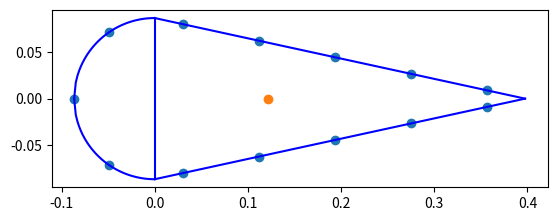
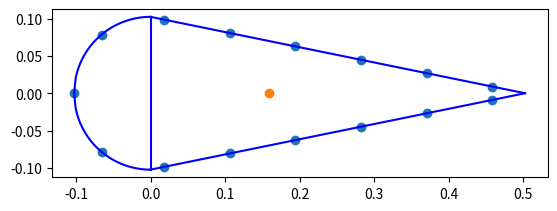

Write Python code to recreate these figures, in order.
import matplotlib.pyplot as plt
import numpy as np
import math


'''
TODO:

-Coordinate system uses X-Y (code) instead on Z-Y (report)
-Shear center
-Torsional constant
-Centroid
-Fix boom spacing
-What happens when the boom is exactly in the vertical plate and leading edge and trailing edge plate joint?????????
-Trailing edge shear element is not considered
-Aliron height is the full spar or only half the spar?????
-Shear flow cases 2,5 (spar) are yet not implemented
-Do we want to implement skin into the booms with a large number of booms (10k-100k) ????
-Shear flows are wrong, they are just the integral component
-Shear flow calculation uses wrong integration bounds
-On the circle (L.E) to plates interface, take into accunt the lenght of the plate between the last boom in the circle and the vertical plate.
-Be careful with the inputs, the height is the full aliron thickness, not just half

'''


class Geometry:

	def __init__(self, height, skin_t, spar_t, thickness_str, height_str, width_str, chord, number_str, booms_per_str, plane):
		self.plane = plane
		self.height = height			#height of aileron
		self.skin_thickness = skin_t	#Thickness of skin
		self.spar_thickness = spar_t	#Thickness of spar
		self.t_st = thickness_str		#thickness of stringer
		self.h_st = height_str			#height of stringer
		self.w_st = width_str			#width of stringer
		self.chord = chord				#chord length
		self.n_str = number_str			#number of stringers
		self.G = 28 * math.pow(10,9)
		self.E = 73.1*math.pow(10,9)
		self.str_area = width_str * thickness_str + height_str * thickness_str - (math.pow(thickness_str,2))
		print("The stringer area is:", self.str_area)
		self.perimeter = math.pi*height/2 + 2*math.sqrt(math.pow(height/2,2) + math.pow(chord - height/2,2))
		self.spacing = (math.pi*height/2 + 2*math.sqrt(math.pow(height/2,2) + math.pow(chord - height/2,2)))/(number_str)
		print("The spacing is:", self.spacing)
		self.lenght_skin = np.sqrt(math.pow(self.height/2,2)+math.pow(self.chord - self.height/2,2))
		print("The skin lenght is:", self.lenght_skin)
		self.spacing_extra_booms = self.spacing/booms_per_str
		self.booms_per_str = booms_per_str
		self.a1 = 0.5*math.pi*math.pow(self.height/2,2)
		print("Area1 circ:", self.a1)
		self.a2 = (self.height/2) * (self.chord-self.height/2)
		print("Area2 triang:", self.a2)
		self.booms_z, self.booms_y, self.booms_area = self.booms(self.booms_per_str, True)[0], self.booms(self.booms_per_str, True)[1], self.booms(self.booms_per_str, True)[2]
		self.shear_flow_magnitude_y = np.zeros(len(self.booms_z)+5)
		self.shear_flow_integrated_y = np.zeros(len(self.booms_z)+5)
		self.shear_flow_magnitude_z = np.zeros(len(self.booms_z)+5)
		self.centroid_z = self.centroid()[0]
		self.centroid_y = self.centroid()[1]
		self.I_zz = self.moments_of_inertia(self.booms_z, self.booms_y)[0]
		print("The I_zz is:", self.I_zz)
		self.I_yy = self.moments_of_inertia(self.booms_z, self.booms_y)[1]
		print("The I_yy is:", self.I_yy)
		if self.plane == "CRJ700":
			self.plane_delta = 0
		elif self.plane == "B737":
			self.plane_delta = 1
		else:
			raise ValueError("Plane is neither CRJ700 nor B737")



	def booms(self, booms_per_str, Booms = False):
		if self.plane == "CRJ700":
			z = [-0.08650000000000001, -0.049241227826901254, 0.03039227466598985, 0.11197176918465875, 0.19355126370332768, 0.27513075822199656, 0.3567102527406655, 0.3567102527406655, 0.27513075822199656, 0.19355126370332768,0.11197176918465875,0.03039227466598985, -0.049241227826901254]  
			y = [0, 0.07111646421258025, 0.07988633519847015, 0.06213381626547678, 0.044381297332483416, 0.02662877839949005, 0.008876259466496686, -0.008876259466496686,-0.02662877839949005, -0.044381297332483416, -0.06213381626547678,-0.07988633519847015,-0.07111646421258025]
		elif self.plane == "B737":
			z = [-0.1025, -0.06557951, 0.018310740000000006, 0.10634515000000001, 0.19437956, 0.28241397, 0.37044838, 0.45848279, 0.45848279, 0.37044838, 0.28241397, 0.19437956, 0.10634515000000001, 0.018310740000000006, -0.06557951]   
			y = [0, 0.07877549,  0.09876497, 0.08080771, 0.06285044, 0.04489317, 0.0269359, 0.00897863, -0.00897863, -0.0269359, -0.04489317, -0.06285044, -0.08080771, -0.09876497, -0.07877549]
#[-0.03692049  0.07877549]		
 #[-0.12081074  0.09876497]				
 #[-0.20884515  0.08080771]					 
 #[-0.29687956  0.06285044]					 
 #[-0.38491397  0.04489317]					 
 #[-0.47294838  0.0269359 ]					 
 #[-0.56098279  0.00897863]					
 #[-0.56098279 -0.00897863]					
 #[-0.47294838 -0.0269359 ]				
 #[-0.38491397 -0.04489317]				
 #[-0.29687956 -0.06285044]					 
 #[-0.20884515 -0.08080771]					 
 #[-0.12081074 -0.09876497]					 
 #[-0.03692049 -0.07877549]]	
		a = []
		for i in z:
			a.append(self.str_area)
		return z,y,a

	def idealization(self):
		fig = plt.figure()
		ax = fig.add_subplot(111)
		x_boom, y_boom = self.booms_z, self.booms_y
		x_circle = np.linspace(-self.height/2, 0, 50)
		y_circle = np.sqrt((-self.height/2)**2 - (x_circle)**2)
		x_plate = np.linspace(0, self.chord - self.height/2, 50)
		y_plate = self.height/2 - (self.height/2)/(self.chord-self.height/2) * x_plate
		y_vplate = np.linspace(-self.height/2, self.height/2, 2)
		x_vplate = y_vplate*0
		ax.plot(x_circle, y_circle,'b')
		ax.plot(x_circle, -y_circle,'b')
		ax.plot(x_plate, y_plate,'b')
		ax.plot(x_plate, -y_plate,'b')
		ax.plot(x_vplate, y_vplate,'b')
		ax.scatter(x_boom, y_boom)
		ax.scatter(self.centroid_z, self.centroid_y)
		#self.shear_center_z = self.shear_center()
		#ax.scatter(self.shear_center_z,0)
		ax.set_aspect(aspect=1)
		print("The booms are located in		X: ", self.booms_z, "	Y:",self.booms_y)
		print("The angles are for node 1:", 180/math.pi*math.acos(-self.booms_z[1]/(self.height/2)))
		plt.show()
	
	def centroid(self):
		#centroid_z_area = (2*self.height)/(3*math.pi) * math.pi*self.height/2*self.skin_thickness + 2*((self.skin_thickness*self.lenght_skin) * ((self.chord-self.height/2)/2)) + 0*(self.height*self.skin_thickness)
		centroid_z_area = - math.pi*self.height/2*self.skin_thickness*(self.height/math.pi) + 2*self.lenght_skin*self.skin_thickness*(self.chord-self.height/2)/2
		#centroid measured from middle plate: component semi-circular area: pi*r * (-2*pi/r) ; component plate: 0 ; component rear plates: 2*(self.lenght_skin*self.thickness)(self.chord-self.height/2)/2
		centroid_y_area = 0
		total_area = math.pi*self.height/2*self.skin_thickness + 2*(self.skin_thickness*self.lenght_skin) + (self.height*self.skin_thickness)
		for i in range(0,len(self.booms_z)):
			centroid_z_area = centroid_z_area + self.booms_z[i]*self.str_area
			centroid_y_area = centroid_y_area + self.booms_y[i]*self.str_area
			total_area = total_area + self.str_area
		print("Centroid Z:", centroid_z_area/total_area)
		return centroid_z_area/total_area, centroid_y_area/total_area

	def moments_of_inertia(self, z_boom, y_boom):
		I_zz = 0
		I_yy = 0
		beta = -math.acos((self.chord-self.height/2)/(self.lenght_skin))
		I_zz = 2*((math.pow(self.lenght_skin,3)*self.skin_thickness*math.pow(math.sin(beta),2))/(12) + (self.lenght_skin*self.skin_thickness)*math.pow(self.height/4,2)) + (self.skin_thickness*math.pow(self.height,3))/12 + (math.pi*math.pow(self.height/2,3)*self.skin_thickness)/2
		for z in z_boom:
			I_yy = I_yy + math.pow(abs(z-self.centroid_z),2) * self.str_area
		for y in y_boom:
			I_zz = I_zz + math.pow(abs(y-self.centroid_y),2) * self.str_area
		I_zz = 5.8159389575991465 * math.pow(10,-6)
		I_yy = 4.3632767 * math.pow(10,-5)
		print("I_ZZ is:", I_zz)
		return I_zz, I_yy

	def base_shear_flow(self):

	#Vertical shear (Y-DIR)
	#------------------------
	#Region Y 1
		self.shear_flow_magnitude_y[0] = -1/self.I_zz*	((-math.cos(self.spacing/(self.height/2))+math.cos(0))*self.skin_thickness*math.pow(self.height/2,2))
		self.shear_flow_magnitude_y[1] = -1/self.I_zz*	((-math.cos(math.pi/2)+math.cos(self.spacing/(self.height/2)))* self.skin_thickness*math.pow(self.height/2,2) + + self.booms_y[1]*self.str_area) + self.shear_flow_magnitude_y[0]
	#Region Y 2
		self.shear_flow_magnitude_y[17+2*self.plane_delta] = -1/self.I_zz*	(0.5*self.spar_thickness*math.pow(self.height/2,2))
	#Region Y 3
		c = self.spacing*(2) - math.pi*self.height/4
		self.shear_flow_magnitude_y[2] = -1/self.I_zz*	((self.skin_thickness*self.height *(1/2*c -1/(4*self.lenght_skin)*math.pow(c,2)))) + self.shear_flow_magnitude_y[1] + self.shear_flow_magnitude_y[17+2*self.plane_delta] 
		for i in range(3,7+self.plane_delta):
			c = self.spacing*(i) - math.pi*self.height/4
			self.shear_flow_magnitude_y[i] = -1/self.I_zz*	((self.skin_thickness * (self.height/2*c+ (-self.height/4)/(self.lenght_skin)*math.pow(c,2))) +self.sum_booms_SC(2,i-1)) + self.shear_flow_magnitude_y[1] + self.shear_flow_magnitude_y[17+2*self.plane_delta]
		c = self.lenght_skin
		self.shear_flow_magnitude_y[7+self.plane_delta] = -1/self.I_zz*	((self.skin_thickness*self.height *(1/2*c -1/(4*self.lenght_skin)*math.pow(c,2)))+self.sum_booms_SC(2,6+self.plane_delta)) + self.shear_flow_magnitude_y[1] + self.shear_flow_magnitude_y[17+2*+self.plane_delta]
	#Region Y 4
		c = self.spacing*0.5
		self.shear_flow_magnitude_y[8+self.plane_delta] = -1/self.I_zz*	(self.skin_thickness*self.height * -1/(4*self.lenght_skin)*math.pow(c,2)) + self.shear_flow_magnitude_y[7+self.plane_delta]
		for i in range(9+self.plane_delta,13+2*self.plane_delta):
			c = self.spacing*(i-1) - self.spacing*(6.5+self.plane_delta)
			self.shear_flow_magnitude_y[i] = -1/self.I_zz*	((self.skin_thickness*self.height * -1/(4*self.lenght_skin)*math.pow(c,2))+self.sum_booms_SC(7+self.plane_delta,i-2)) + self.shear_flow_magnitude_y[7+self.plane_delta]
		c = self.lenght_skin
		self.shear_flow_magnitude_y[13+2*self.plane_delta] = -1/self.I_zz *	((self.skin_thickness*self.height * -1/(4*self.lenght_skin)*math.pow(c,2))+self.sum_booms_SC(7+self.plane_delta,11+2*self.plane_delta)) + self.shear_flow_magnitude_y[7+self.plane_delta]
	#Region Y 5
		self.shear_flow_magnitude_y[16+2*self.plane_delta] = -1/self.I_zz*	 (0.5*self.spar_thickness*math.pow(self.height/2,2))
	#Region Y 6
		self.shear_flow_magnitude_y[14+2*self.plane_delta] = -1/self.I_zz*	((-math.cos(-self.spacing/(self.height/2))+math.cos(-math.pi/2))*self.skin_thickness*math.pow(self.height/2,2)) + self.shear_flow_magnitude_y[13+2*self.plane_delta] - self.shear_flow_magnitude_y[16+2*self.plane_delta]
		self.shear_flow_magnitude_y[15+2*self.plane_delta] = -1/self.I_zz*	((-math.cos(0)+math.cos(-self.spacing/(self.height/2)))*self.skin_thickness*math.pow(self.height/2,2)+self.sum_booms_SC(12+2*self.plane_delta,12+2*self.plane_delta)) + self.shear_flow_magnitude_y[14+2*self.plane_delta]
	
		print("Base_shear_flow is:", self.shear_flow_magnitude_y)
	#Horizontal shear (Z-DIR)
	#------------------------
	#Region Z 1
		self.shear_flow_magnitude_z[0] = -1/self.I_zz*	((-math.cos(self.spacing/(self.height/2))+math.cos(0))*self.skin_thickness*math.pow(self.height/2,2))
		self.shear_flow_magnitude_z[1] = -1/self.I_zz*	((-math.cos(math.pi/2)+math.cos(self.spacing/(self.height/2)))* self.skin_thickness*math.pow(self.height/2,2) + self.booms_y[1]*self.str_area) + self.shear_flow_magnitude_y[0]
	#Region Z 2
		self.shear_flow_magnitude_z[17+2*self.plane_delta] = -1/self.I_zz*	(0.5*self.spar_thickness*math.pow(self.height/2,2))
	#Region Z 3
		return

	def actual_shear_flow(self):
		qs01, qs02 = self.qs0()[0], self.qs0()[1]
		if self.plane == "CRJ700":
			self.shear_flow_magnitude_y[0] = self.shear_flow_magnitude_y[0] - qs01
			self.shear_flow_magnitude_y[1] = self.shear_flow_magnitude_y[1] - qs01 
			self.shear_flow_magnitude_y[15] = self.shear_flow_magnitude_y[15] - qs01
			self.shear_flow_magnitude_y[14] = self.shear_flow_magnitude_y[14] - qs01
			self.shear_flow_magnitude_y[16] = self.shear_flow_magnitude_y[16] + qs01 - qs02																				  
			self.shear_flow_magnitude_y[17] = self.shear_flow_magnitude_y[17] + qs01 - qs02
			self.shear_flow_magnitude_y[2] = self.shear_flow_magnitude_y[2] - qs02	 
			self.shear_flow_magnitude_y[13] = self.shear_flow_magnitude_y[13] - qs02
			for i in range(3,13):
				self.shear_flow_magnitude_y[i] = self.shear_flow_magnitude_y[i] - qs02
		return

	def sum_booms_SC(self, start, end):
		summation = 0
		if end > len(self.booms_y):
			raise ValueError('Sum_boom_areas. End point is greater than the number of y_booms')
		if start == end:
			print("Summing booms for:", start)
			return self.booms_y[start] * self.str_area 
		for i in range(start, end+1):
			print("Summing booms for:", i)
			summation = summation + self.booms_y[i] * self.str_area
		return summation
	
	def integrate_shear_flows(self):
		self.base_shear_flow()
		#Vertical shear (Y-DIR)
		#-----------------------
		#Region Y 1:
		self.shear_flow_integrated_y[0] = -1/self.I_zz*	((-math.sin(self.spacing/(self.height/2))+math.sin(0))*self.skin_thickness*math.pow(self.height/2,3))
		self.shear_flow_integrated_y[1] = -1/self.I_zz*	(self.skin_thickness*math.pow(self.height/2,3)*(-math.sin(math.pi/2)+math.sin(self.spacing/(self.height/2)))+self.sum_booms_SC(1,1)*(math.pi-self.spacing/(self.height/2)))+self.shear_flow_magnitude_y[0]*(math.pi-self.spacing/(self.height/2))
		self.int1 = self.shear_flow_integrated_y[0] + self.shear_flow_integrated_y[1]
		#Region Y 2:
		self.shear_flow_integrated_y[17+2*self.plane_delta] = 1/self.I_zz *0.5*self.spar_thickness*math.pow(self.height/2,3)/3
		self.int2 = self.shear_flow_integrated_y[17] 
		#Region Y 3:
		self.shear_flow_integrated_y[2] = -1/self.I_zz*	(self.skin_thickness*self.height/2*(0.5*math.pow(2*self.spacing-math.pi*self.height/4,2) - 1/6 * math.pow(2*self.spacing-math.pi*self.height/4,3)/self.lenght_skin))+(self.shear_flow_magnitude_y[1]+self.shear_flow_magnitude_y[17])*(2*self.spacing-math.pi*self.height/4)
		self.shear_flow_integrated_y[3] = -1/self.I_zz*	(self.skin_thickness*self.height/2*(0.5*math.pow(3*self.spacing-math.pi*self.height/4,2) - 1/6 * math.pow(3*self.spacing-math.pi*self.height/4,3)/self.lenght_skin - (0.5*math.pow(2*self.spacing-math.pi*self.height/4,2) - 1/6 * math.pow(2*self.spacing-math.pi*self.height/4,3)/self.lenght_skin)) + self.sum_booms_SC(2,2)*self.spacing) + self.shear_flow_magnitude_y[2]*self.spacing
		self.shear_flow_integrated_y[4] = -1/self.I_zz*	(self.skin_thickness*self.height/2*(0.5*math.pow(4*self.spacing-math.pi*self.height/4,2) - 1/6 * math.pow(4*self.spacing-math.pi*self.height/4,3)/self.lenght_skin - (0.5*math.pow(3*self.spacing-math.pi*self.height/4,2) - 1/6 * math.pow(3*self.spacing-math.pi*self.height/4,3)/self.lenght_skin)) + self.sum_booms_SC(3,3)*self.spacing) + self.shear_flow_magnitude_y[3]*self.spacing
		self.shear_flow_integrated_y[5] = -1/self.I_zz*	(self.skin_thickness*self.height/2*(0.5*math.pow(5*self.spacing-math.pi*self.height/4,2) - 1/6 * math.pow(5*self.spacing-math.pi*self.height/4,3)/self.lenght_skin - (0.5*math.pow(4*self.spacing-math.pi*self.height/4,2) - 1/6 * math.pow(4*self.spacing-math.pi*self.height/4,3)/self.lenght_skin)) + self.sum_booms_SC(4,4)*self.spacing) + self.shear_flow_magnitude_y[4]*self.spacing
		self.shear_flow_integrated_y[6] = -1/self.I_zz*	(self.skin_thickness*self.height/2*(0.5*math.pow(6*self.spacing-math.pi*self.height/4,2) - 1/6 * math.pow(6*self.spacing-math.pi*self.height/4,3)/self.lenght_skin - (0.5*math.pow(5*self.spacing-math.pi*self.height/4,2) - 1/6 * math.pow(5*self.spacing-math.pi*self.height/4,3)/self.lenght_skin)) + self.sum_booms_SC(5,5)*self.spacing) + self.shear_flow_magnitude_y[5]*self.spacing
		self.shear_flow_integrated_y[7] = -1/self.I_zz*	(self.skin_thickness*self.height/2*(0.5*math.pow(6.5*self.spacing-math.pi*self.height/4,2) - 1/6 * math.pow(6.5*self.spacing-math.pi*self.height/4,3)/self.lenght_skin - (0.5*math.pow(6*self.spacing-math.pi*self.height/4,2) - 1/6 * math.pow(6*self.spacing-math.pi*self.height/4,3)/self.lenght_skin)) + self.sum_booms_SC(6,6)*0.5*self.spacing) + self.shear_flow_magnitude_y[6]*0.5*self.spacing
		self.int3 = self.shear_flow_integrated_y[2] + self.shear_flow_integrated_y[3] + self.shear_flow_integrated_y[4] + self.shear_flow_integrated_y[5] + self.shear_flow_integrated_y[6] + self.shear_flow_integrated_y[7]
		if self.plane == "B737":
			self.shear_flow_integrated_y[7] = -1/self.I_zz*	(self.skin_thickness*self.height/2*(0.5*math.pow(7*self.spacing-math.pi*self.height/4,2) - 1/6 * math.pow(7*self.spacing-math.pi*self.height/4,3)/self.lenght_skin - (0.5*math.pow(6*self.spacing-math.pi*self.height/4,2) - 1/6 * math.pow(6*self.spacing-math.pi*self.height/4,3)/self.lenght_skin)) + self.sum_booms_SC(6,6)*self.spacing) + self.shear_flow_magnitude_y[6]*self.spacing
			self.shear_flow_integrated_y[8] = -1/self.I_zz*	(self.skin_thickness*self.height/2*(0.5*math.pow(7.5*self.spacing-math.pi*self.height/4,2) - 1/6 * math.pow(7.5*self.spacing-math.pi*self.height/4,3)/self.lenght_skin - (0.5*math.pow(7*self.spacing-math.pi*self.height/4,2) - 1/6 * math.pow(7*self.spacing-math.pi*self.height/4,3)/self.lenght_skin)) + self.sum_booms_SC(7,7)*0.5*self.spacing) + self.shear_flow_magnitude_y[7]*0.5*self.spacing
			self.int3 = self.shear_flow_integrated_y[2] + self.shear_flow_integrated_y[3] + self.shear_flow_integrated_y[4] + self.shear_flow_integrated_y[5] + self.shear_flow_integrated_y[6] + self.shear_flow_integrated_y[7] + self.shear_flow_integrated_y[8]

		#Region Y 4:
		self.shear_flow_integrated_y[8+self.plane_delta] = -1/self.I_zz*	(self.skin_thickness*self.height/2/self.lenght_skin*-1/6*math.pow(0.5*self.spacing,3)) + self.shear_flow_magnitude_y[7+self.plane_delta]*0.5*self.spacing
		self.shear_flow_integrated_y[9+self.plane_delta] = -1/self.I_zz*	(self.skin_thickness*self.height/2/self.lenght_skin*-1/6*(math.pow(1.5*self.spacing,3) - math.pow(0.5*self.spacing,3)) + self.sum_booms_SC(7+self.plane_delta,7+self.plane_delta))*self.spacing + self.shear_flow_magnitude_y[8+self.plane_delta]*self.spacing
		self.shear_flow_integrated_y[10+self.plane_delta] = -1/self.I_zz*	(self.skin_thickness*self.height/2/self.lenght_skin*-1/6*(math.pow(2.5*self.spacing,3) - math.pow(1.5*self.spacing,3)) + self.sum_booms_SC(8+self.plane_delta,8+self.plane_delta))*self.spacing + self.shear_flow_magnitude_y[9+self.plane_delta]*self.spacing
		self.shear_flow_integrated_y[11+self.plane_delta] = -1/self.I_zz*	(self.skin_thickness*self.height/2/self.lenght_skin*-1/6*(math.pow(3.5*self.spacing,3) - math.pow(2.5*self.spacing,3)) + self.sum_booms_SC(9+self.plane_delta,9+self.plane_delta))*self.spacing + self.shear_flow_magnitude_y[10+self.plane_delta]*self.spacing
		self.shear_flow_integrated_y[12+self.plane_delta] = -1/self.I_zz*	(self.skin_thickness*self.height/2/self.lenght_skin*-1/6*(math.pow(4.5*self.spacing,3) - math.pow(3.5*self.spacing,3)) + self.sum_booms_SC(10+self.plane_delta,10+self.plane_delta))*self.spacing + self.shear_flow_magnitude_y[11+self.plane_delta]*self.spacing
		self.shear_flow_integrated_y[13+self.plane_delta] = -1/self.I_zz*	(self.skin_thickness*self.height/2/self.lenght_skin*-1/6*(math.pow(self.lenght_skin,3) - math.pow(4.5*self.spacing,3)) + self.sum_booms_SC(11,11))*(self.lenght_skin-4.5*self.spacing) + self.shear_flow_magnitude_y[12]*(self.lenght_skin-4.5*self.spacing)
		self.int4 = self.shear_flow_integrated_y[8] + self.shear_flow_integrated_y[9] + self.shear_flow_integrated_y[10] + self.shear_flow_integrated_y[11] + self.shear_flow_integrated_y[12] + self.shear_flow_integrated_y[13]
		if self.plane == "B737":
			self.shear_flow_integrated_y[14] = -1/self.I_zz*	(self.skin_thickness*self.height/2/self.lenght_skin*-1/6*(math.pow(5.5*self.spacing,3) - math.pow(4.5*self.spacing,3)) + self.sum_booms_SC(12,12))*self.spacing + self.shear_flow_magnitude_y[13]*self.spacing
			self.shear_flow_integrated_y[15] = -1/self.I_zz*	(self.skin_thickness*self.height/2/self.lenght_skin*-1/6*(math.pow(self.lenght_skin,3) - math.pow(5.5*self.spacing,3)) + self.sum_booms_SC(13,13))*(self.lenght_skin-5.5*self.spacing) + self.shear_flow_magnitude_y[14]*(self.lenght_skin-5.5*self.spacing)
			self.int4 = self.shear_flow_integrated_y[9] + self.shear_flow_integrated_y[10] + self.shear_flow_integrated_y[11] + self.shear_flow_integrated_y[12] + self.shear_flow_integrated_y[13] + self.shear_flow_integrated_y[14] + self.shear_flow_integrated_y[15]
		print("SF integrated 8", self.shear_flow_integrated_y[8])
		print("SF integrated 9", self.shear_flow_integrated_y[9])
		print("SF integrated 10", self.shear_flow_integrated_y[10])
		print("SF integrated 11", self.shear_flow_integrated_y[11])
		print("SF integrated 12", self.shear_flow_integrated_y[12])
		print("SF integrated 13", self.shear_flow_integrated_y[13])
		#Region Y 5:
		self.shear_flow_integrated_y[16+2*self.plane_delta] = 1/self.I_zz *0.5*self.spar_thickness*math.pow(self.height/2,3)/3
		self.int5 = self.shear_flow_integrated_y[16]
			
		#Region Y 6:
		self.shear_flow_integrated_y[14+2*self.plane_delta] = -1/self.I_zz*	((-math.sin(-self.spacing/(self.height/2))+math.sin(-math.pi/2))*self.skin_thickness*math.pow(self.height/2,3)) + (self.shear_flow_magnitude_y[13+2*self.plane_delta]-self.shear_flow_magnitude_y[16+2*self.plane_delta])*(-self.spacing/(self.height/2)+math.pi/2)
		self.shear_flow_integrated_y[15+2*self.plane_delta] = -1/self.I_zz*	((-math.sin(0)+math.sin(-self.spacing/(self.height/2)))*self.skin_thickness*math.pow(self.height/2,3)+self.sum_booms_SC(12+2*self.plane_delta,12+2*self.plane_delta)*(self.spacing/(self.height/2)))+self.shear_flow_magnitude_y[14+2*self.plane_delta]*(self.spacing/(self.height/2))
		self.int6 = self.shear_flow_integrated_y[14+2*self.plane_delta] + self.shear_flow_integrated_y[15+2*self.plane_delta]
		return


			
	def qs0(self):#in this part of the code the only thing that needs to be added is the sum of the shear flows through the arc, sum of the shear flows through the straight part of the skin and the shear flow through the spar
		self.integrate_shear_flows()
		radius_arc = self.height/2 #defining the radius of the front section
		length_straight_skin = 2*self.lenght_skin 
		sum_shearflow_through_arc = self.int1 + self.int6
		sum_shearflow_through_straightskin = self.int3 + self.int4
		shearflow_spar = self.int2 + self.int5

		deform1 = 0.5/self.a1 * 1/self.G * ((self.int1+self.int6)/self.skin_thickness+(self.int5+self.int2)/self.spar_thickness)
		deform2 = 0.5/self.a2 * 1/self.G * ((self.int3+self.int4)/self.skin_thickness-(self.int5+self.int2)/self.spar_thickness)
		
		A = np.matrix([[np.pi*self.height/2/self.skin_thickness + self.height/self.spar_thickness, - self.height/self.spar_thickness],
                               [- self.height/self.spar_thickness, length_straight_skin/self.skin_thickness + self.height/self.spar_thickness]])
		B = np.matrix([[-deform1*2*self.a1*self.G],
                               [-deform2*2*self.a2*self.G]])

		C = np.matrix([[2*self.a1, 2*self.a2, 0],
								[self.height/self.spar_thickness+self.height*math.pi*0.5/self.skin_thickness, -self.height/self.spar_thickness, -self.G*2*self.a1],
								[-self.height/self.spar_thickness, +self.height/self.spar_thickness+2*self.lenght_skin/self.skin_thickness, -self.G*2*self.a2]])

		D = np.matrix([[1],[0],[0]])

		qs0 = np.linalg.solve(A,B)
		J_matrix = np.linalg.solve(C,D)
		self.J = 1/(J_matrix[2,0]*self.G)

		self.qs01 = float(qs0[0])
		self.qs02 = float(qs0[1])
		print("Q01:", self.qs01, "QS02:", self.qs02)
		print("Torsional stiffness:", self.J)
		#self.actual_shear_flow()
		return

	def shear_center(self):
		self.qs0()
		shear_center_z = (self.int1+self.int6)*self.height/2 + (self.int3+self.int4)* (self.height/2/self.lenght_skin) * (self.chord-self.height/2) + 2*self.a1*self.qs01 + 2*self.a2*self.qs02 - self.height/2
		print(self.height/2)
		return shear_center_z 


x = Geometry(17.3/100,1.1/1000,2.5/1000,1.2/1000,1.4/100,1.8/100,0.484,13,1, "CRJ700")
x.idealization()
#x.integrate_shear_flows()
print("Shear center location is:*******************************************************", x.shear_center())

z =  [-0, -0.03692049, -0.12081074, -0.20884515, -0.29687956, -0.38491397, -0.47294838, -0.56098279, -0.56098279, -0.47294838, -0.38491397, -0.29687956, -0.20884515, -0.12081074 , -0.03692049]
z2 = []
z3 =  [-0.1025, -0.06557951, 0.018310740000000006, 0.10634515000000001, 0.19437956, 0.28241397, 0.37044838, 0.45848279, 0.45848279, 0.37044838, 0.28241397, 0.19437956, 0.10634515000000001, 0.018310740000000006, -0.06557951]


b737 = Geometry(20.5/100,1.1/1000,2.8/1000,1.2/1000,1.6/100,1.9/100,0.605,15,1, "B737")
b737.idealization()
b737.base_shear_flow()

#for a in z:
#	z2.append(-a-b737.height/2)
#print("THE LIST Z2 IS:", z2)
#print("Shear center location is:", x.shear_center())

